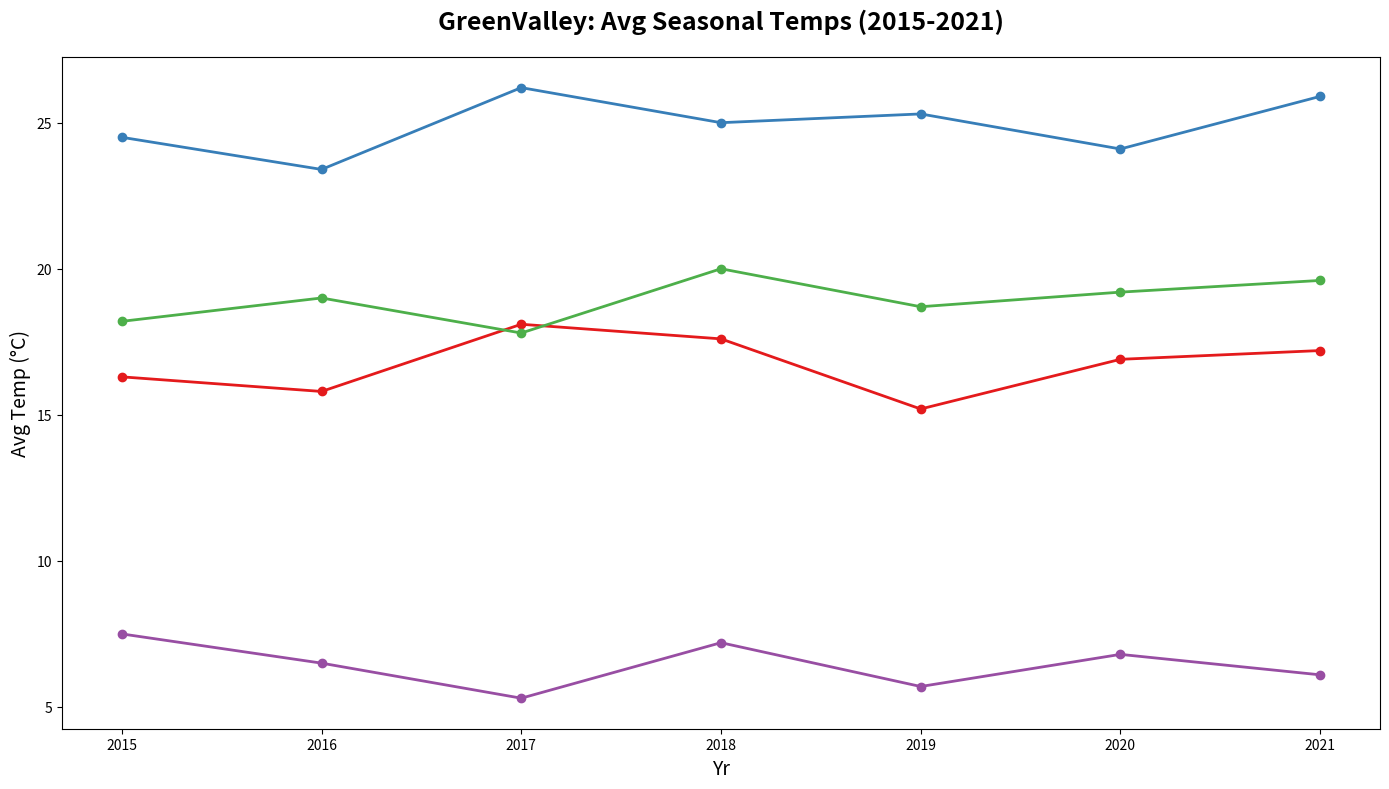

This chart was generated by the following Python code:
import matplotlib.pyplot as plt
import numpy as np

years = np.array([2015, 2016, 2017, 2018, 2019, 2020, 2021])

spring_temps = np.array([16.3, 15.8, 18.1, 17.6, 15.2, 16.9, 17.2])
summer_temps = np.array([24.5, 23.4, 26.2, 25.0, 25.3, 24.1, 25.9])
autumn_temps = np.array([18.2, 19.0, 17.8, 20.0, 18.7, 19.2, 19.6])
winter_temps = np.array([7.5, 6.5, 5.3, 7.2, 5.7, 6.8, 6.1])

# New set of colors
colors = ['#e41a1c', '#377eb8', '#4daf4a', '#984ea3']

plt.figure(figsize=(14, 8))

plt.plot(years, spring_temps, color=colors[0], marker='o', linestyle='-', linewidth=2, markersize=6)
plt.plot(years, summer_temps, color=colors[1], marker='o', linestyle='-', linewidth=2, markersize=6)
plt.plot(years, autumn_temps, color=colors[2], marker='o', linestyle='-', linewidth=2, markersize=6)
plt.plot(years, winter_temps, color=colors[3], marker='o', linestyle='-', linewidth=2, markersize=6)

plt.title('GreenValley: Avg Seasonal Temps (2015-2021)', fontsize=18, fontweight='bold', pad=20)
plt.xlabel('Yr', fontsize=14)
plt.ylabel('Avg Temp (°C)', fontsize=14)

plt.xticks(years)

plt.tight_layout()

plt.show()
